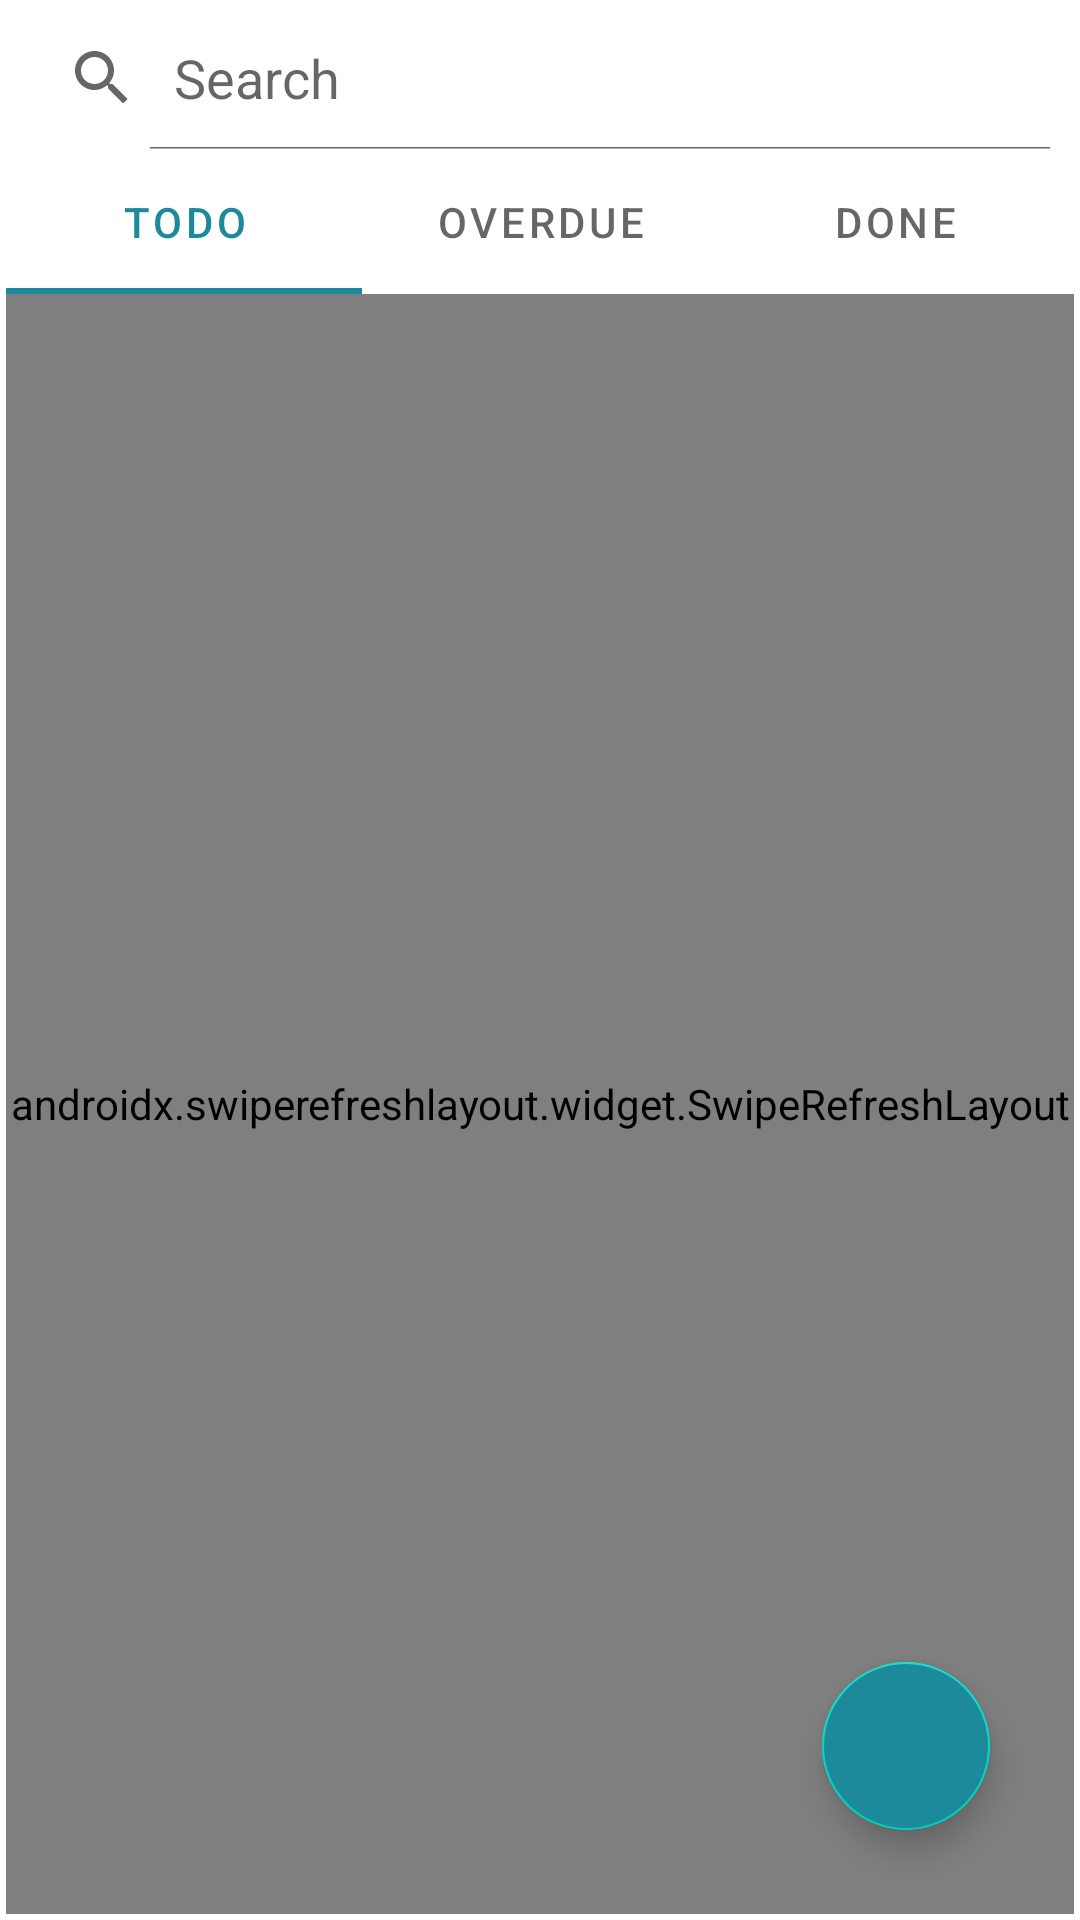

Here is an Android app screen rendered from its layout file. Give the layout XML and the strings, colors and styles it references.
<!-- AndroidManifest.xml: application theme KeepDoingProjectTheme -->
<!-- res/layout/activity_main.xml -->
<?xml version="1.0" encoding="utf-8"?>
<layout xmlns:android="http://schemas.android.com/apk/res/android"
    xmlns:app="http://schemas.android.com/apk/res-auto">

    <androidx.coordinatorlayout.widget.CoordinatorLayout
        android:id="@+id/main_content"
        android:layout_width="match_parent"
        android:layout_height="match_parent">

        <LinearLayout
            android:layout_width="match_parent"
            android:layout_height="match_parent"
            android:layout_margin="2dp"
            android:orientation="vertical">

            <SearchView
                android:id="@+id/searchView"
                android:layout_width="match_parent"
                android:layout_height="wrap_content"
                android:iconifiedByDefault="false"
                android:queryHint="@string/activity_main_search_hint" />

            <com.google.android.material.tabs.TabLayout
                android:id="@+id/tabL"
                android:layout_width="match_parent"
                android:layout_height="wrap_content">

                <com.google.android.material.tabs.TabItem
                    android:id="@+id/todo"
                    android:layout_width="match_parent"
                    android:layout_height="wrap_content"
                    android:text="@string/activity_main_tab_todo" />

                <com.google.android.material.tabs.TabItem
                    android:id="@+id/overdue"
                    android:layout_width="match_parent"
                    android:layout_height="wrap_content"
                    android:text="@string/activity_main_tab_overdue" />

                <com.google.android.material.tabs.TabItem
                    android:id="@+id/done"
                    android:layout_width="match_parent"
                    android:layout_height="wrap_content"
                    android:text="@string/activity_main_tab_done" />
            </com.google.android.material.tabs.TabLayout>

            <androidx.swiperefreshlayout.widget.SwipeRefreshLayout
                android:id="@+id/freshLayout"
                android:layout_width="match_parent"
                android:layout_height="match_parent">

                <androidx.recyclerview.widget.RecyclerView
                    android:id="@+id/recyclerView"
                    android:layout_width="match_parent"
                    android:layout_height="match_parent"
                    android:scrollbars="vertical" />
            </androidx.swiperefreshlayout.widget.SwipeRefreshLayout>

        </LinearLayout>


        <com.google.android.material.floatingactionbutton.FloatingActionButton
            android:id="@+id/floating_action_button"
            android:layout_width="wrap_content"
            android:layout_height="wrap_content"
            android:layout_gravity="bottom|end"
            android:layout_margin="30dp"
            android:backgroundTint="@color/blue"
            app:fabSize="normal"
            app:srcCompat="@drawable/ic_add_black_24dp" />


    </androidx.coordinatorlayout.widget.CoordinatorLayout>
</layout>
<!-- resources referenced by this layout -->
<resources>
  <color name="blue">#1D8A9C</color>
  <string name="activity_main_search_hint">Search</string>
  <string name="activity_main_tab_done">DONE</string>
  <string name="activity_main_tab_overdue">OVERDUE</string>
  <string name="activity_main_tab_todo">TODO</string>
  <style name="KeepDoingProjectTheme" parent="Theme.MaterialComponents.DayNight.DarkActionBar">
          
          <item name="colorPrimary">@color/blue</item>
          <item name="colorPrimaryVariant">@color/purple_700</item>
          <item name="colorOnPrimary">@color/white</item>
          
          <item name="colorSecondary">@color/teal_200</item>
          <item name="colorSecondaryVariant">@color/teal_700</item>
          <item name="colorOnSecondary">@color/black</item>
          
          <item name="android:statusBarColor" tools:targetApi="l">?attr/colorPrimaryVariant</item>
          
      </style>
  <color name="purple_700">#FF3700B3</color>
  <color name="white">#FFFFFFFF</color>
  <color name="teal_200">#FF03DAC5</color>
  <color name="teal_700">#FF018786</color>
  <color name="black">#FF000000</color>
</resources>
